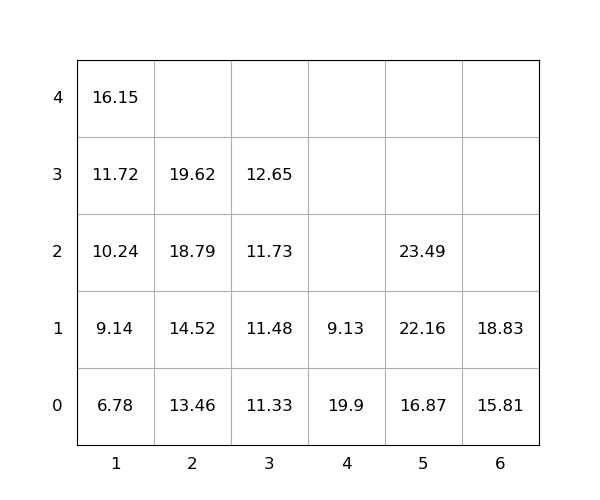

The file beside this chart, header and first rows:
idx, loc_x, loc_y, loc_z, weight, seq, emerg, reloc, size(ft)
1, 5, 0, 0, 16.87, 0, 0, 0, 20
2, 6, 0, 0, 15.81, 0, 0, 0, 20
3, 4, 0, 0, 19.9, 0, 0, 1.0, 20
4, 5, 0, 1, 22.16, 1, 0, 0, 20
5, 2, 0, 0, 13.46, 2, 0, 0, 20
6, 5, 0, 2, 23.49, 3, 0, 0, 20
7, 6, 0, 1, 18.83, 4, 0, 0, 20
8, 2, 0, 1, 14.52, 5, 0, 0, 20
9, 3, 0, 0, 11.33, 6, 0, 0, 20
10, 2, 0, 2, 18.79, 7, 0, 0, 20
11, 3, 0, 1, 11.48, 8, 0, 0, 20
12, 3, 0, 2, 11.73, 9, 0, 0, 20
13, 1, 0, 0, 6.78, 10, 0, 0, 20
14, 3, 0, 3, 12.65, 11, 0, 0, 20
15, 1, 0, 1, 9.14, 12, 0, 0, 20
16, 1, 0, 2, 10.24, 13, 0, 0, 20
17, 4, 0, 1, 9.13, 14, 0, 1.0, 20
18, 2, 0, 3, 19.62, 15, 0, 0, 20
19, 1, 0, 3, 11.72, 16, 0, 0, 20
20, 1, 0, 4, 16.15, 17, 0, 0, 20
